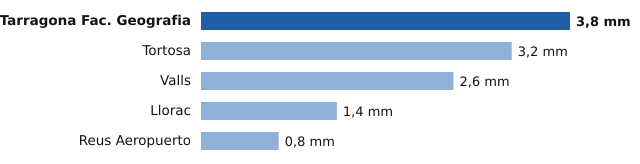

The data file committed next to this chart (first rows):
estacion, provincia, mm
Tarragona Fac. Geografia, Tarragona, 3.8
Tortosa, Tarragona, 3.2
Valls, Tarragona, 2.6
Llorac, Tarragona, 1.4
Reus Aeropuerto, Tarragona, 0.8
